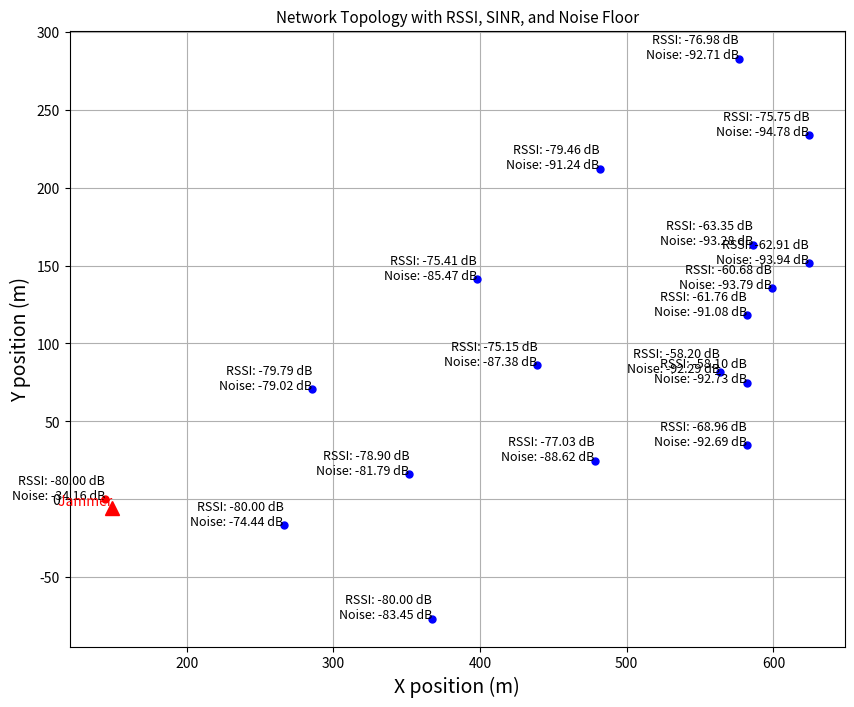
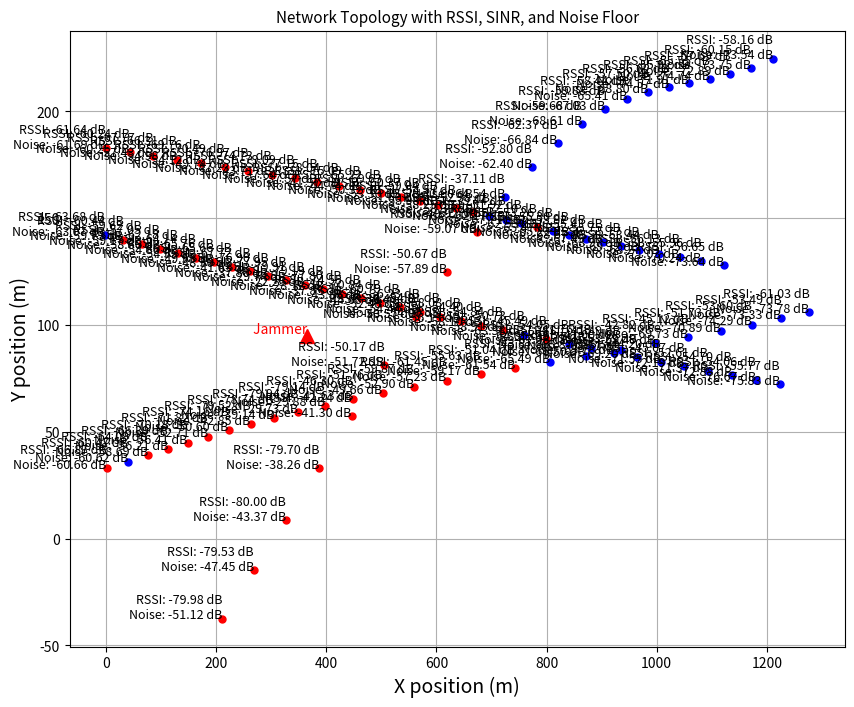
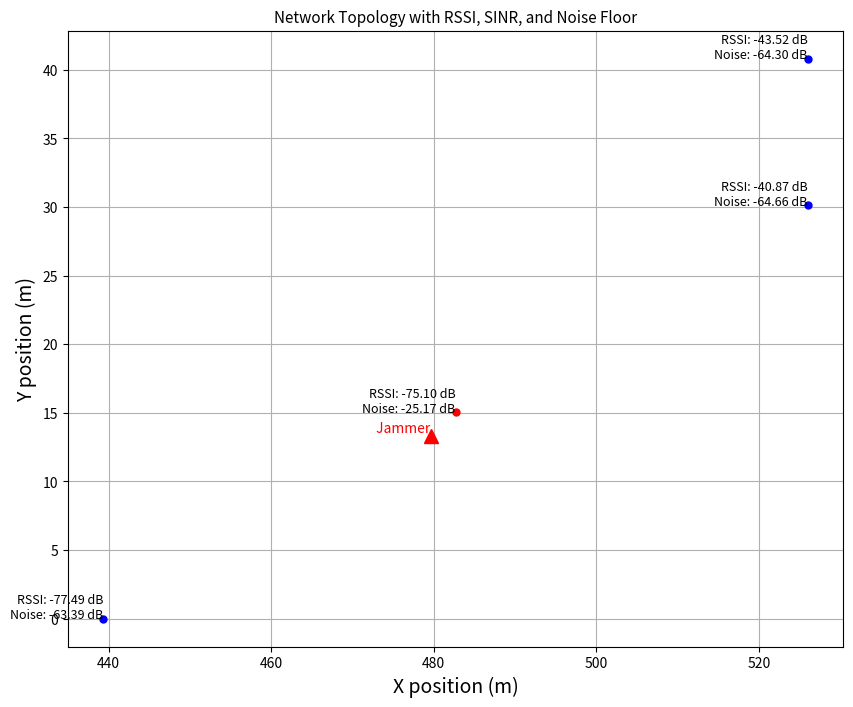
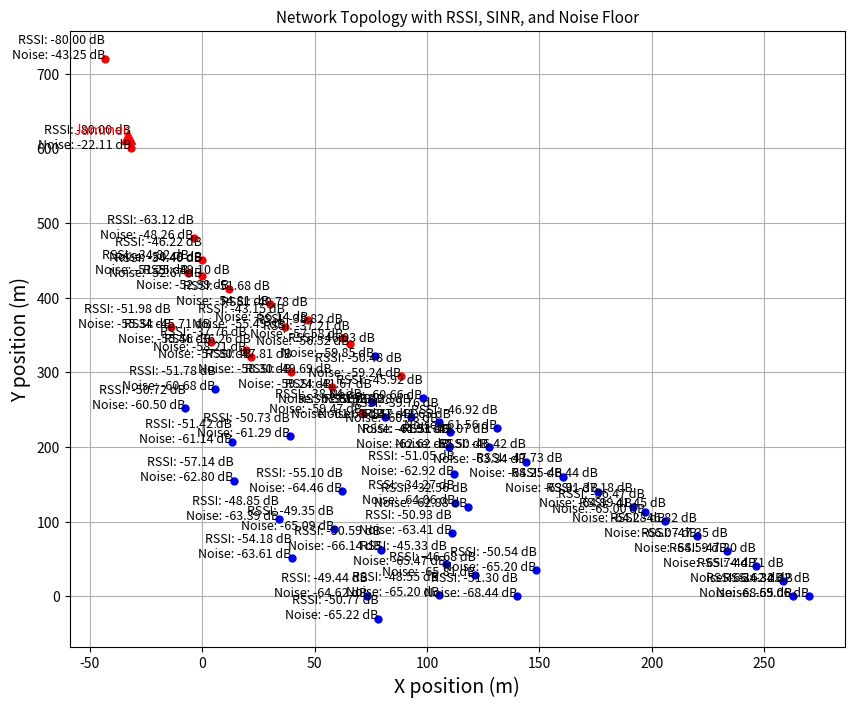

Recreate these plots in Python, in order. (Note: this script raises an exception after producing the figures.)
import math

import matplotlib.pyplot as plt
import numpy as np
import pandas as pd
import random
from tqdm import tqdm

# Constants
LIGHT_SPEED = 3e8  # Speed of light (m/s), used in path loss calculations
FREQUENCY = 2.4e9  # Operating frequency in Hz (e.g., 2.4 GHz for WiFi)
NOISE_LEVEL = -100  # Ambient noise level at the receiver in dBm [-100, -90]
REFERENCE_SINR = 10  # Typical SINR in dB under normal conditions
NOISE_THRESHOLD = -55  # A jamming attack is deemed successful if the floor noise > NOISE_THRESHOLD
RSSI_THRESHOLD = -80  # Minimum RSSI threshold (represents the point where communication is effectively non-functional)
MESH_NETWORK = True  # Set to True for mesh network, False for AP-client network
JAMMER_OUTSIDE_SAMPLE = False  # Set True to ensure jammer position is generated outside the node positions sampled region
ALL_JAMMED = False  # Set True to ensure every node in network is jammed
ENV = "urban_area"  # "shadowed_urban_area" # fspl # Set type of propagation environment
PLOT = True
NUM_RSSI_SAMPLES = 10


def dbm_to_linear(dbm):
    """Convert dBm to linear scale (milliwatts)."""
    return 10 ** (dbm / 10)


def linear_to_db(linear):
    """Convert linear scale (milliwatts) to dB."""
    return 10 * np.log10(linear)


def log_distance_path_loss(d, pl0=32, d0=1, n=2.1, sigma=2):
    # Prevent log of zero if distance is zero by replacing it with a very small positive number
    d = np.where(d == 0, np.finfo(float).eps, d)
    # Calculate the path loss
    path_loss = pl0 + 10 * n * np.log10(d / d0)
    # Add shadow fading if sigma is not zero
    if sigma != 0:
        path_loss += np.random.normal(0, sigma, size=d.shape)
    return path_loss


def free_space_path_loss(d):
    """Calculate free space path loss given distance d in meters."""
    # Replace zero distances with a very small positive number
    d = np.where(d == 0, np.finfo(float).eps, d)
    return 20 * np.log10(d) + 20 * np.log10(FREQUENCY) + 20 * np.log10(4 * np.pi / LIGHT_SPEED)  # FSPL formula

# Function to calculate multiple RSSI values
def sample_path_loss(distance_matrix, num_samples, loss_func, **kwargs):
    samples = np.zeros((distance_matrix.shape[0], distance_matrix.shape[1], num_samples))
    for i in range(num_samples):
        samples[:, :, i] = loss_func(distance_matrix, **kwargs)
    return samples


def sample_path_jamming(node_pos_i, node_pos_j, jammer_pos, loss_func, n, sigma, num_samples=10):
    # Linearly interpolate points between node_pos_i and node_pos_j
    line_points = np.linspace(node_pos_i, node_pos_j, num=num_samples, endpoint=True)

    # Initialize an array to store jamming power for each sample
    jamming_power_samples = np.full(num_samples, -np.inf)

    for idx, point in enumerate(line_points):
        # Calculate distance from this point to the jammer
        dist_to_jammer = np.linalg.norm(point - jammer_pos)

        # Compute jamming power at this point using the path loss model
        if loss_func == log_distance_path_loss:
            # Call the path loss function NUM_RSSI_SAMPLES times for each point
            jamming_power_dbm = P_tx_jammer + G_tx_jammer + G_rx - loss_func(dist_to_jammer, n=n, sigma=sigma)
        else:
            jamming_power_dbm = P_tx_jammer + G_tx_jammer + G_rx - loss_func(dist_to_jammer)

        # Store the jamming power for this sample
        jamming_power_samples[idx] = jamming_power_dbm

    # Return the jamming power for all the samples
    return jamming_power_samples


def calculate_node_bounds(arena_size):
    # Constants
    node_range = 200.0  # average comm. range in meters

    # Calculate number of nodes required for horizontal/vertical coverage
    min_nodes_h = math.ceil(arena_size / node_range)

    # Calculate the diagonal of the arena
    diagonal = arena_size * math.sqrt(2)

    # Calculate number of nodes required for diagonal coverage
    min_nodes_diagonal = math.ceil(diagonal / node_range)

    return min_nodes_h + min_nodes_diagonal



def plot_network_with_rssi(node_positions, final_rssi, jammer_position, sinr_db, noise_floor_db, jammed):
    fig, ax = plt.subplots(figsize=(10, 8))

    # Plot nodes
    for idx, pos in enumerate(node_positions):
        color = 'red' if jammed[idx].any() else 'blue'

        # Check if the node is effectively disconnected based on RSSI
        # node_info = f"Node {idx}\nRSSI: {final_rssi[idx]:.2f} dB\nSINR: {sinr_db[idx]:.2f} dB\nNoise: {noise_floor_db[idx]:.2f} dB"
        node_info = f"RSSI: {np.mean(final_rssi[idx]):.2f} dB\nNoise: {np.mean(noise_floor_db[idx]):.2f} dB"
        ax.plot(pos[0], pos[1], 'o', color=color, markersize=5)  # Nodes in blue or red depending on jamming status
        ax.text(pos[0], pos[1], node_info, fontsize=9, ha='right')

    # Plot jammer
    ax.plot(jammer_position[0], jammer_position[1], 'r^', markersize=10)  # Jammer in red
    ax.text(jammer_position[0], jammer_position[1], ' Jammer', verticalalignment='bottom', horizontalalignment='right', color='red', fontsize=10)

    ax.set_title('Network Topology with RSSI, SINR, and Noise Floor', fontsize=11)
    ax.set_xlabel('X position (m)', fontsize=14)
    ax.set_ylabel('Y position (m)', fontsize=14)
    plt.grid(True)
    plt.show()

def calculate_line_bounds(center_x, center_y, angle, size):
    cos_a = np.cos(angle)
    sin_a = np.sin(angle)
    intercepts = []

    if cos_a != 0:
        t = -center_x / cos_a
        y = center_y + t * sin_a
        if 0 <= y <= size:
            intercepts.append((0, y))

    if cos_a != 0:
        t = (size - center_x) / cos_a
        y = center_y + t * sin_a
        if 0 <= y <= size:
            intercepts.append((size, y))

    if sin_a != 0:
        t = -center_y / sin_a
        x = center_x + t * cos_a
        if 0 <= x <= size:
            intercepts.append((x, 0))

    if sin_a != 0:
        t = (size - center_y) / sin_a
        x = center_x + t * cos_a
        if 0 <= x <= size:
            intercepts.append((x, size))

    if len(intercepts) >= 2:
        return intercepts[0], intercepts[-1]
    return None


def get_position(n_nodes, size, line_alignment, placement='random'):
    if placement == 'random':
        positions = np.random.rand(n_nodes, 2) * size
    elif placement == 'circle':
        angles = np.linspace(0, 2 * np.pi, n_nodes, endpoint=False)
        x = size / 2 * np.cos(angles) + size / 2
        y = size / 2 * np.sin(angles) + size / 2
        positions = np.column_stack((x, y))
    elif placement == 'triangle':
        positions = np.zeros((n_nodes, 2))
        sides = 3
        # Calculate points per side and determine extra points
        points_per_side, additional_points = divmod(n_nodes, sides)
        # Generate a random angle for rotation (in radians)
        random_rotation = np.random.uniform(0, 2 * np.pi)
        index = 0  # Initialize index for position assignment
        for i in range(sides):
            # Compute start and end points for each side of the triangle with random rotation
            angle_start = i * 2 * np.pi / sides + random_rotation
            angle_end = (i + 1) * 2 * np.pi / sides + random_rotation
            start = np.array([np.cos(angle_start), np.sin(angle_start)]) * size / 2 + size / 2
            end = np.array([np.cos(angle_end), np.sin(angle_end)]) * size / 2 + size / 2
            # Assign points to the current side, adjust for additional points
            num_points_this_side = points_per_side + (1 if additional_points > 0 else 0)
            additional_points -= 1 if additional_points > 0 else 0
            # Distribute points linearly between start and end points
            positions[index:index + num_points_this_side] = np.linspace(start, end, num_points_this_side, endpoint=False)
            index += num_points_this_side
        positions = positions[:n_nodes]
    elif placement == 'rectangle':
        x = np.linspace(0, size, int(np.sqrt(n_nodes) + 1))
        y = np.linspace(0, size, int(np.sqrt(n_nodes) + 1))
        xv, yv = np.meshgrid(x, y)
        positions = np.column_stack((xv.ravel(), yv.ravel()))[:n_nodes]
    elif placement == 'line':
        num_lines = np.random.randint(1, 11)
        nodes_per_line =[]
        positions = np.empty((0, 2))

        center_x = np.random.uniform(0, size)
        center_y = np.random.uniform(0, size)
        base_angle = np.random.uniform(0, 2 * np.pi)

        min_sampling_freq = 1
        max_sampling_freq = 10 # think about sf

        for i in range(num_lines):
            # TODO: ask about this center offset
            center_x += np.random.uniform(-100, 100)
            center_y += np.random.uniform(-100, 100)

            angle = np.random.uniform((base_angle - (np.pi / 5)) * (1 - line_alignment),
                                      (base_angle + (np.pi / 5)) * (1 - line_alignment))

            bounds = calculate_line_bounds(center_x, center_y, angle, size)
            if bounds:
                start_point, end_point = bounds
                distance = np.linalg.norm(np.array(start_point) - np.array(end_point))
                speed = np.random.uniform(100, 500)
                total_time = distance / speed

                sampling_freq = np.random.randint(min_sampling_freq, max_sampling_freq)
                num_points = int(total_time * sampling_freq)

                x_values = np.linspace(start_point[0], end_point[0], num_points)
                y_values = np.linspace(start_point[1], end_point[1], num_points)

                # Multiple sinusoidal deviations as previously discussed
                deviations = np.zeros_like(x_values)
                for _ in range(np.random.randint(1, 4)):  # 1 to 3 sinusoids
                    amplitude = np.random.uniform(20, 50)
                    frequency = np.random.uniform(0.1, 1)
                    phase = np.random.uniform(0, 2 * np.pi)
                    deviations += amplitude * np.sin(2 * np.pi * frequency * np.linspace(0, 1, num_points) + phase)

                # Apply deviations
                apply_deviation = np.random.choice(['x', 'y', 'both', 'none'], p=[0.25, 0.25, 0.25, 0.25])

                if apply_deviation == 'x':
                    print("\nadding dev to x")
                    x_values += deviations
                elif apply_deviation == 'y':
                    print("\nadding dev to y")
                    y_values += deviations
                elif apply_deviation == 'both':
                    print("\nadding dev to both")
                    x_values += deviations
                    y_values += deviations
                else:
                    print("\nadding dev to None")

                line_positions = np.array([[x, y] for x, y in zip(x_values, y_values)])

                # Store each line's data separately
                if line_positions.size > 0:
                    positions = np.vstack([positions, line_positions])
                    nodes_per_line.append(len(line_positions))

            # print(f"Line {i + 1}:")
                # print(f"  Total Points: {num_points} points")
                # print(f"  Speed: {speed:.2f} units per second")
                # print(f"  Total Time: {total_time:.2f} seconds (Time Offset: {time_offset:.2f} seconds)")
                # print(f"  Sampling Frequency: {sampling_freq} points per second")

    else:
        raise ValueError("Unsupported placement type.")

    return positions, nodes_per_line


# Generate new position outside the range
def random_position_outside_sample(region, sampled_region):
    (x1, y1, x2, y2) = region  # Main rectangle coordinates
    (sx1, sy1, sx2, sy2) = sampled_region  # Sampled region coordinates

    while True:
        # Generate a random point within the main rectangle
        rand_x = random.uniform(x1, x2)
        rand_y = random.uniform(y1, y2)

        # Check if the point is outside the sampled region
        if not (sx1 <= rand_x <= sx2 and sy1 <= rand_y <= sy2):
            return (rand_x, rand_y)


# Initialize DataFrame to collect data
columns = ["num_samples", "node_positions", "node_rssi", "node_noise", "node_states", "jammer_position", "jammer_power", "jammer_gain", "pl_exp", "sigma"]
data_collection = pd.DataFrame(columns=columns)

# Node information
if ALL_JAMMED:
    instance_count, num_instances = 0, 2500
else:
    instance_count, num_instances = 0, 10000

loss_func = log_distance_path_loss
# loss_func = free_space_path_loss


if loss_func == log_distance_path_loss:
    folder_path = f"log_distance/{ENV}"
else:
    folder_path = "fspl"


# node_placement_strategy = ['random', 'circle', 'triangle', 'rectangle']
node_placement_strategy = ['line']
for placement_strategy in node_placement_strategy:
    print(placement_strategy)
    instance_count = 0
    if not ALL_JAMMED:
        data_collection = pd.DataFrame(columns=columns)
    while instance_count < num_instances:
        # Path loss variables for simulation of environment where the conditions are predominantly open with minimal obstructions
        if ENV == "urban_area":
            n = np.random.uniform(2.7, 3.5)
        elif ENV == "shadowed_urban_area":
            n = np.random.uniform(3.0, 5)
        elif ENV == "fspl":
            n = 2.0
        else:
            raise "Unknown environment"
        sigma = np.random.uniform(2, 6)  # Random shadow fading between 1 dB and 6 dB
        size = np.random.randint(500, 1500) # Area size in meters [500, 1500]
        lb_nodes = calculate_node_bounds(size)
        ub_nodes = 8 * lb_nodes
        beta_values = np.random.beta(2, 8)
        n_nodes = math.ceil(beta_values * (ub_nodes - lb_nodes) + lb_nodes)

        # Radio parammeters
        P_tx = np.random.randint(15, 30)  # Transmit power in dBm [15, 30]
        G_tx = 0  # Transmitting antenna gain in dBi [0, 5]
        G_rx = 0  # Receiving antenna gain in dBi [0, 5]
        P_tx_jammer = np.random.randint(20, 60)  # Jammer transmit power in dBm [25, 50]
        G_tx_jammer = np.random.randint(0, 5)  # Jammer transmitting antenna gain in dBi [0, 5]

        # Line path use case parameters
        line_alignment = np.random.uniform(0.1, 1)

        # Node positions
        node_positions, nodes_per_line = get_position(n_nodes, size, line_alignment, placement=placement_strategy)

        # Inside the main simulation loop after generating node positions

        # Get the min and max values for x and y
        min_x, min_y = np.min(node_positions, axis=0)
        max_x, max_y = np.max(node_positions, axis=0)

        # Define the region and sampled region based on the min and max values of node positions
        region = (0, 0, 1500, 1500)
        sampled_region = (min_x, min_y, max_x, max_y)

        # Random jammer position
        # TODO: update for line placement definition of within and outside
        if JAMMER_OUTSIDE_SAMPLE:
            jammer_position = random_position_outside_sample(region, sampled_region)
        else:
            # Generate jammer within the bounds of the sampled region S
            jammer_x = np.random.uniform(min_x, max_x)
            jammer_y = np.random.uniform(min_y, max_y)
            jammer_position = np.array([jammer_x, jammer_y])

        config = {
            'size': size,
            'n_nodes': len(node_positions),
            'P_tx': P_tx,
            'G_tx': G_tx,
            'G_rx': G_rx,
            'P_tx_jammer': P_tx_jammer,
            'G_tx_jammer': G_tx_jammer
        }

        if placement_strategy == 'line':
            dist_matrix = np.linalg.norm(node_positions[:, np.newaxis, :] - node_positions[np.newaxis, :, :], axis=2)
            jammer_dist = np.linalg.norm(node_positions - jammer_position, axis=1)

            # Generate multiple path loss samples
            if loss_func == log_distance_path_loss:
                path_loss_samples = sample_path_loss(dist_matrix, NUM_RSSI_SAMPLES, loss_func, n=n, sigma=sigma)
                path_loss_jammer_samples = sample_path_loss(jammer_dist[:, np.newaxis], NUM_RSSI_SAMPLES, loss_func, n=n, sigma=sigma)
            else:
                path_loss_samples = sample_path_loss(dist_matrix, NUM_RSSI_SAMPLES, loss_func)
                path_loss_jammer_samples = sample_path_loss(jammer_dist[:, np.newaxis], NUM_RSSI_SAMPLES, loss_func)

            # RSSI calculations for multiple samples
            rssi_matrix = P_tx + G_tx + G_rx - path_loss_samples
            rssi_jammer = P_tx_jammer + G_tx_jammer + G_rx - path_loss_jammer_samples

            # Precompute maximum jammer RSSI for each pair using broadcasting
            max_jammer_rssi_matrix = np.full((len(node_positions), len(node_positions), NUM_RSSI_SAMPLES), -np.inf)

            for i in range(len(node_positions)):
                for j in range(i + 1, len(node_positions)):  # Only fill upper triangle, the matrix is symmetric
                    max_jamming_power_samples = sample_path_jamming(node_positions[i], node_positions[j], jammer_position, loss_func, n, sigma, num_samples=NUM_RSSI_SAMPLES)

                    # Store the jamming power samples for each node pair
                    max_jammer_rssi_matrix[i, j, :] = max_jamming_power_samples
                    max_jammer_rssi_matrix[j, i, :] = max_jamming_power_samples  # Symmetric matrix

            # Convert maximum jammer RSSI to linear scale for the entire matrix
            jammer_power_linear_matrix = dbm_to_linear(max_jammer_rssi_matrix)

            # Compute the noise floor for all pairs
            noise_floor_matrix = dbm_to_linear(NOISE_LEVEL) + jammer_power_linear_matrix

            # Convert RSSI values of the original matrix to linear scale
            rssi_linear_matrix = dbm_to_linear(rssi_matrix)

            # Compute SINR for all pairs
            sinr_matrix = rssi_linear_matrix / noise_floor_matrix

            # Convert SINR back to dB for the entire matrix
            sinr_db_matrix = linear_to_db(sinr_matrix)

            # Adjust the RSSI matrix
            rssi_affected_matrix = np.minimum(rssi_matrix, rssi_matrix - (REFERENCE_SINR - sinr_db_matrix))
            rssi_affected_matrix = np.maximum(rssi_affected_matrix, RSSI_THRESHOLD)

            # Ignore self-comparisons
            # Loop through each sample and fill the diagonal with NaN
            for sample_idx in range(NUM_RSSI_SAMPLES):
                np.fill_diagonal(rssi_matrix[:, :, sample_idx], np.nan)
                np.fill_diagonal(rssi_affected_matrix[:, :, sample_idx], np.nan)

            # Calculate normal RSSI as the mean/max of the valid signals
            affected_rssi = np.nanmax(rssi_affected_matrix, axis=1)

            # Reference to disconnected nodes
            disconnected = np.isnan(affected_rssi)
            # Calculate normal RSSI as the mean/max of the valid signals
            affected_rssi = np.nan_to_num(affected_rssi, nan=RSSI_THRESHOLD)  # Replace NaN with rssi_threshold or any suitable default (isolated samples)

            # Compute linear powers for jammer and normal signals
            P_rx_linear = dbm_to_linear(affected_rssi)
            N_linear = dbm_to_linear(NOISE_LEVEL)
            jammer_linear = dbm_to_linear(rssi_jammer)

            # Compute SINR in linear scale and convert SINR from linear scale to dB
            noise_floor = jammer_linear + N_linear
            noise_floor_dB = linear_to_db(noise_floor)

            SINR_linear = P_rx_linear / noise_floor
            SINR_dB = linear_to_db(SINR_linear)
        else:
            # Distance calculations
            dist_matrix = np.linalg.norm(node_positions[:, np.newaxis, :] - node_positions[np.newaxis, :, :], axis=2)
            jammer_dist = np.linalg.norm(node_positions - jammer_position, axis=1)

            # here
            # Path loss calculations
            if loss_func == log_distance_path_loss:
                path_loss = loss_func(dist_matrix, n=n, sigma=sigma)
                print("path_loss: ", path_loss)
                path_loss_jammer = loss_func(jammer_dist, n=n, sigma=sigma)
            else:
                path_loss = loss_func(dist_matrix)
                path_loss_jammer = loss_func(jammer_dist)

            # RSSI calculations
            rssi_matrix = P_tx + G_tx + G_rx - path_loss
            rssi_jammer = P_tx_jammer + G_tx_jammer + G_rx - path_loss_jammer

            # Precompute maximum jammer RSSI for each pair using broadcasting
            # Sample alongwith path (i,j) and take the highest jamming power from those points to represent power at (i,j)
            max_jammer_rssi_matrix = np.full((len(node_positions), len(node_positions)), -np.inf)
            for i in range(len(node_positions)):
                for j in range(i + 1, len(node_positions)):  # Only fill upper triangle, the matrix is symmetric
                    max_jamming_power_dbm = sample_path_jamming(node_positions[i], node_positions[j], jammer_position, loss_func, n, sigma)
                    max_jammer_rssi_matrix[i, j] = max_jamming_power_dbm
                    max_jammer_rssi_matrix[j, i] = max_jamming_power_dbm

            # Convert maximum jammer RSSI to linear scale for the entire matrix
            jammer_power_linear_matrix = dbm_to_linear(max_jammer_rssi_matrix)

            # Compute the noise floor for all pairs
            noise_floor_matrix = dbm_to_linear(NOISE_LEVEL) + jammer_power_linear_matrix

            # Convert RSSI values of the original matrix to linear scale
            rssi_linear_matrix = dbm_to_linear(rssi_matrix)

            # Compute SINR for all pairs
            sinr_matrix = rssi_linear_matrix / noise_floor_matrix

            # Convert SINR back to dB for the entire matrix
            sinr_db_matrix = linear_to_db(sinr_matrix)

            # Adjust the RSSI matrix
            rssi_affected_matrix = np.minimum(rssi_matrix, rssi_matrix - (REFERENCE_SINR - sinr_db_matrix))
            rssi_affected_matrix = np.maximum(rssi_affected_matrix, RSSI_THRESHOLD)

            # Ignore self-comparisons
            np.fill_diagonal(rssi_matrix, np.nan)
            np.fill_diagonal(rssi_affected_matrix, np.nan)

            # Calculate normal RSSI as the mean/max of the valid signals
            affected_rssi = np.nanmax(rssi_affected_matrix, axis=1)

            # Reference to disconnected nodes
            disconnected = np.isnan(affected_rssi)
            # Calculate normal RSSI as the mean/max of the valid signals
            affected_rssi = np.nan_to_num(affected_rssi, nan=RSSI_THRESHOLD)  # Replace NaN with rssi_threshold or any suitable default (isolated samples)

            # Compute linear powers for jammer and normal signals
            P_rx_linear = dbm_to_linear(affected_rssi)
            N_linear = dbm_to_linear(NOISE_LEVEL)
            jammer_linear = dbm_to_linear(rssi_jammer)

            # Compute SINR in linear scale and convert SINR from linear scale to dB
            noise_floor = jammer_linear + N_linear
            noise_floor_dB = linear_to_db(noise_floor)

            SINR_linear = P_rx_linear / noise_floor
            SINR_dB = linear_to_db(SINR_linear)

        # Compute detection threshold for SINR
        jammed = noise_floor_dB > NOISE_THRESHOLD

        jammed_nodes = np.sum(jammed) >= 3  # At least 3 nodes are jammed (3 since current simulation is in 2D) # required for CJ testing
        not_jammed_nodes = np.sum(~jammed) >= 1  # At least 1 node is not jammed
        all_jammed_nodes = np.sum(~jammed) == 0  # All nodes are jammed
        high_rssi_nodes = np.sum(affected_rssi > -80) >= 1  # Ensure at least one node able to communicate with another node

        # Condition checks
        if ALL_JAMMED:
            conditions_met = all_jammed_nodes
        else:
            conditions_met = jammed_nodes and not_jammed_nodes and high_rssi_nodes

        if conditions_met:
            print("len(node_positions): ", len(node_positions))

            instance_count += 1
            print("instance count: ", instance_count)
            if PLOT:
                plot_network_with_rssi(node_positions, affected_rssi, jammer_position, SINR_dB, noise_floor_dB, jammed)

            # Data to be collected
            data = {
                "num_samples": len(node_positions),
                "nodes_per_line": [nodes_per_line],
                "node_positions": [node_positions.tolist()],  # Convert positions to list for storage
                "node_rssi": [affected_rssi.tolist()],  # RSSI values converted to list
                "node_noise": [noise_floor_dB.tolist()],  # RSSI values converted to list
                "node_states": [jammed.astype(int).tolist()],  # Convert boolean array to int and then to list
                "jammer_position": [[jammer_position[0], jammer_position[1]]],  # Jammer position
                "jammer_power": P_tx_jammer,  # Jammer transmit power
                "jammer_gain": G_tx_jammer,  # Jammer gain
                "pl_exp": n,  # Path loss exponent
                "sigma": sigma,  # Shadow fading
                "node_placement": placement_strategy,
                "jammer_outside_sample": JAMMER_OUTSIDE_SAMPLE
            }

            # Append the new row to the data collection DataFrame
            data_collection = pd.concat([data_collection, pd.DataFrame(data, index=[0])], ignore_index=True)

    # After the loop, save the DataFrame to a CSV file
    if not ALL_JAMMED:
        if JAMMER_OUTSIDE_SAMPLE:
            data_collection.to_csv(f"train_test_data/{folder_path}/{placement_strategy}_jammer_outside_region.csv", index=False)
        else:
            data_collection.to_csv(f"train_test_data/{folder_path}/{placement_strategy}.csv", index=False)

if ALL_JAMMED:
    # After the loop, save single DataFrame to a CSV file with each shape included
    if JAMMER_OUTSIDE_SAMPLE:
        data_collection.to_csv(f"train_test_data/{folder_path}/all_jammed_jammer_outside_region.csv", index=False)
    else:
        data_collection.to_csv(f"train_test_data/{folder_path}/all_jammed.csv", index=False)
